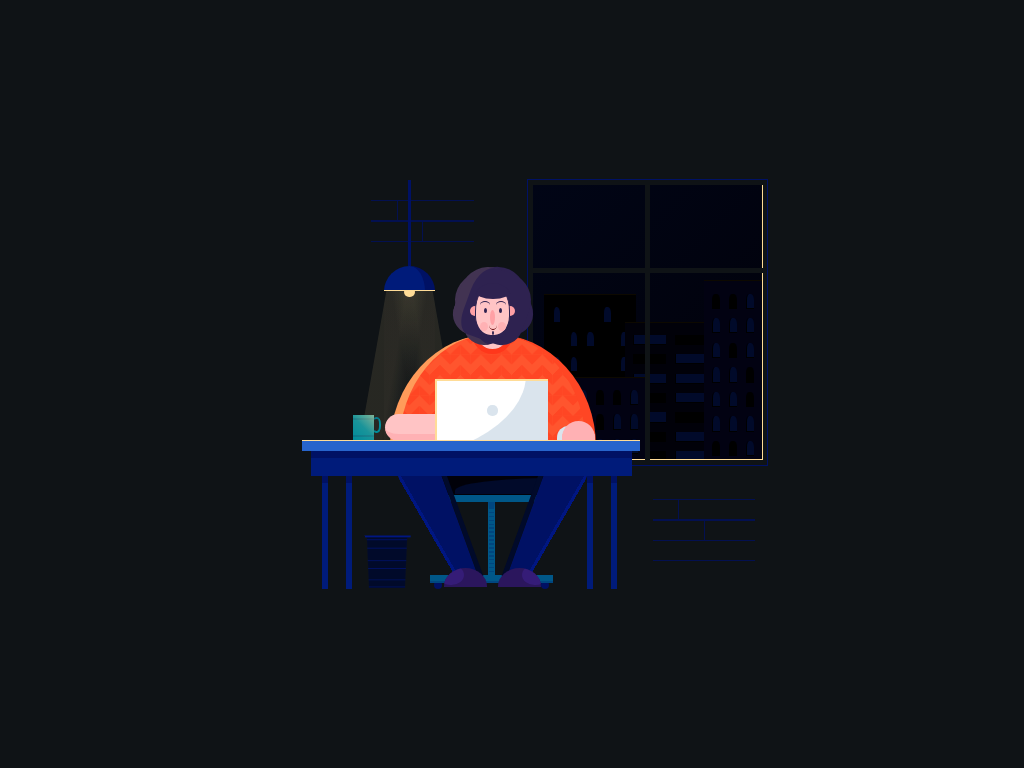

Here is a drawing made with CSS. Write the source that renders it.

<!-- file: work-hard.html -->
<!doctype html>
<html lang="en">
<head>
  <meta charset="utf-8">
  <meta name="viewport" content="width=device-width, initial-scale=1">
  <title>Work Hard</title>
  <link rel="stylesheet" href="work-hard.css">
</head>
<body>
<div class="main">
<div class="human">
<div class="human__hair-b"></div>
<div class="human__head">
<div class="human__face">
<div class="human__hair-c">
<div class="human__hair"></div>
</div>
<div class="human__nose"></div>
<div class="human__eye-l"></div>
<div class="human__eye-r"></div>
<div class="human__cheeks-l"></div>
<div class="human__cheeks-r"></div>
<div class="human__mouth"></div>
<div class="human__eyebrow-l"></div>
<div class="human__eyebrow-r"></div>
</div>
</div>
<div class="human__ears">
<div class="human__ear-l"></div>
<div class="human__ear-r"></div>
</div>
<div class="human__arm-l"></div>
<div class="human__arm-r"></div>
<div class="human__body-c">
<div class="human__body"></div>
</div>
<div class="human__legs">
<div class="human__leg-l"></div>
<div class="human__leg-r"></div>
</div>
<div class="human__shoes">
<div class="human__shoe-c">
<div class="human__shoe-l"></div>
</div>
<div class="human__shoe-c">
<div class="human__shoe-r"></div>
</div>
</div>
</div>
<div class="table">
<div class="table__top">
<div class="laptop"></div>
<div class="cup"></div>
</div>
<div class="table__bottom"></div>
<div class="table__legs">
<div class="table__leg"></div>
<div class="table__leg"></div>
<div class="table__leg"></div>
<div class="table__leg"></div>
</div>
</div>
<div class="chair">
<div class="chair__top"></div>
<div class="chair__line"></div>
<div class="chair__base"></div>
<div class="chair__wheels">
<div class="chair__wheel"></div>
<div class="chair__wheel"></div>
</div>
</div>
<div class="trashcan"></div>
<div class="window">
<div class="window__container">
<div class="building">
<div class="building__window building__window--active building__window-on-1"></div>
<div class="building__window building__window--active building__window-on-2"></div>
<div class="building__window"></div>
<div class="building__window"></div>
<div class="building__window"></div>
<div class="building__window"></div>
<div class="building__window"></div>
<div class="building__window building__window--active"></div>
<div class="building__window"></div>
<div class="building__window"></div>
<div class="building__window"></div>
<div class="building__window building__window--active"></div>
<div class="building__window"></div>
<div class="building__window"></div>
<div class="building__window building__window--active building__window-on-3"></div>
<div class="building__window"></div>
<div class="building__window"></div>
<div class="building__window"></div>
<div class="building__window building__window--active"></div>
<div class="building__window building__window--active"></div>
<div class="building__window"></div>
</div>
<div class="building">
<div class="building__window"></div>
<div class="building__window building__window--active"></div>
<div class="building__window building__window--active"></div>
<div class="building__window"></div>
<div class="building__window building__window--active"></div>
<div class="building__window building__window--active"></div>
<div class="building__window"></div>
<div class="building__window"></div>
<div class="building__window building__window--active building__window-on-4"></div>
<div class="building__window"></div>
<div class="building__window"></div>
<div class="building__window"></div>
<div class="building__window building__window--active"></div>
<div class="building__window building__window--active building__window-on-3"></div>
<div class="building__window"></div>
<div class="building__window"></div>
</div>
<div class="building">
<div class="building__window-f"></div>
<div class="building__window-f building__window--active building__window-on-1"></div>
<div class="building__window-f building__window--active"></div>
<div class="building__window-f"></div>
<div class="building__window-f"></div>
<div class="building__window-f"></div>
<div class="building__window-f building__window--active"></div>
<div class="building__window-f"></div>
<div class="building__window-f"></div>
<div class="building__window-f building__window--active building__window-on-2"></div>
<div class="building__window-f building__window--active"></div>
<div class="building__window-f"></div>
<div class="building__window-f building__window--active"></div>
<div class="building__window-f"></div>
</div>
<div class="building">
<div class="building__window"></div>
<div class="building__window building__window--active building__window-on-1"></div>
<div class="building__window building__window--active"></div>
<div class="building__window"></div>
<div class="building__window building__window--active"></div>
<div class="building__window building__window--active building__window-on-4"></div>
<div class="building__window"></div>
<div class="building__window"></div>
<div class="building__window building__window--active"></div>
<div class="building__window"></div>
<div class="building__window"></div>
<div class="building__window"></div>
<div class="building__window building__window--active"></div>
<div class="building__window building__window--active"></div>
<div class="building__window"></div>
<div class="building__window"></div>
<div class="building__window building__window--active"></div>
<div class="building__window"></div>
<div class="building__window"></div>
<div class="building__window"></div>
<div class="building__window building__window--active"></div>
<div class="building__window building__window--active"></div>
<div class="building__window building__window--active"></div>
<div class="building__window building__window--active"></div>
<div class="building__window building__window--active"></div>
<div class="building__window building__window--active"></div>
<div class="building__window"></div>
<div class="building__window"></div>
</div>
</div>
</div>
<div class="lamp">
<div class="lamp__top">
<div class="lamp__light"></div>
</div>
<div class="lamp__base-c">
<div class="lamp__base"></div>
</div>
</div>
<div class="bricks">
<div class="brick"></div>
<div class="brick"></div>
</div>
</div>
</body>
</html>


/* file: work-hard.css */
/* Ricardo Oliva Alonso · https://codepen.io/ricardoolivaalonso/pen/PoPzwME
   Collection: https://github.com/pagespeed-pro/css-art.com/tree/1ce83a9cee23fec9a7b1d665c8b40f9d464c97ee/artwork/work-hard */
/* Reset */
*, *::after, *::before {
  margin: 0;
  padding: 0;
  box-sizing: border-box;
  transform-style: preserve-3d;
}

/* Generic */
body {
  width: 100%;
  height: 100vh;
  display: flex;
  justify-content: center;
  align-items: center;
  background-color: #0F1316;
}

.main {
  position: relative;
  width: 55vmax;
  height: 45vmax;
  background-size: cover;
}

/**/
.human {
  display: flex;
  flex-direction: column;
  justify-content: flex-start;
  align-items: center;
  position: absolute;
  bottom: 2.5vmax;
  left: 27.5%;
  width: 21vmax;
  height: 30vmax;
  z-index: 1000;
}
.human__head {
  position: relative;
  display: flex;
  justify-content: center;
  width: 25%;
  height: 6vmax;
  z-index: 6000;
}
.human__head::before {
  content: '';
  position: absolute;
  width: .2vmax;
  height: .4vmax;
  bottom: 13%;
  border-radius: 50%;
  background-color: #2E2250;
  z-index: 2000;
}
.human__hair-b {
  position: absolute;
  top: -4%;
  width: 7vmax;
  height: 6vmax;
  border-top-left-radius: 50%;
  border-top-right-radius: 50%;
  border-bottom-left-radius: 40%;
  border-bottom-right-radius: 40%;
  background-color: #2E2250;
}
.human__hair-b::before, .human__hair-b::after {
  content: '';
  position: absolute;
  width: 7vmax;
  height: 7vmax;
  border-top-left-radius: 40%;
  border-top-right-radius: 40%;
  border-bottom-left-radius: 30%;
  border-bottom-right-radius: 30%;
  background-color: #2E2250;
  border-left: 1vmax solid #423352;
  animation: hair 1s infinite alternate;
}
.human__hair-b::before {
  transform: rotateZ(-20deg);
}
.human__hair-b::after {
  transform: rotateZ(20deg);
}
.human__hair-c {
  position: absolute;
  top: -5%;
  z-index: -1;
  width: 110%;
  height: 1.5vmax;
  overflow: hidden;
  border-radius: 50%;
}
.human__hair {
  width: 100%;
  height: 3vmax;
  background-color: #2E2250;
  border-radius: 50%;
}
.human__face {
  position: absolute;
  display: flex;
  justify-content: center;
  top: 7%;
  height: 90%;
  width: 65%;
  border-radius: 45%;
  background-color: #FFC4C5;
  border-bottom: 0.6vmax solid #2E2250;
  border-left: 0.15vmax solid #2E2250;
  border-right: 0.15vmax solid #2E2250;
}
.human__eye-l, .human__eye-r {
  position: absolute;
  top: 45%;
  width: .3vmax;
  height: .5vmax;
  background-color: #2E2250;
  border-radius: 50%;
  animation: eye 4s infinite alternate;
}
.human__eye-l {
  left: 22%;
}
.human__eye-r {
  right: 22%;
}
.human__nose {
  position: absolute;
  width: .5vmax;
  height: 1.5vmax;
  bottom: 20%;
  border-radius: 50%;
  background-color: #FFA0A5;
}
.human__cheeks-l, .human__cheeks-r {
  position: absolute;
  bottom: 8%;
  width: .8vmax;
  height: .9vmax;
  background-color: #FFB1B4;
  border-radius: 50%;
}
.human__cheeks-l {
  left: 10%;
}
.human__cheeks-r {
  right: 10%;
}
.human__mouth {
  position: absolute;
  bottom: 10%;
  width: .8vmax;
  height: 1vmax;
  border-bottom: 0.15vmax solid #600004;
  border-radius: 50%;
}
.human__eyebrow-l, .human__eyebrow-r {
  position: absolute;
  top: 30%;
  width: 1vmax;
  height: .8vmax;
  border-top: 0.15vmax solid #2E2250;
  border-radius: 50%;
}
.human__eyebrow-l {
  left: 10%;
}
.human__eyebrow-r {
  right: 10%;
}
.human__ears {
  position: absolute;
  justify-content: space-between;
  top: 8%;
  width: 21%;
}
.human__ear-l, .human__ear-r {
  position: absolute;
  top: 30%;
  width: 1vmax;
  height: 1vmax;
  border-radius: 50%;
  background-color: #FFA0A5;
}
.human__ear-l {
  left: 0%;
}
.human__ear-r {
  right: 0%;
}
.human__body-c {
  display: flex;
  justify-content: center;
  position: absolute;
  top: 17%;
  width: 100%;
  height: 11vmax;
  overflow: hidden;
  z-index: -1;
}
.human__body {
  position: relative;
  display: flex;
  justify-content: center;
  width: 96%;
  height: 22vmax;
  border-radius: 50%;
  border-left: 0.9vmax solid #FF9B5A;
  border-right: 1vmax solid #FF4624;
  background: linear-gradient(135deg, #FF4624 25%, transparent 25%) -1vmax 0, linear-gradient(225deg, #FF4624 25%, transparent 25%) -1vmax 0, linear-gradient(315deg, #FF4624 25%, transparent 25%), linear-gradient(45deg, #FF4624 25%, transparent 25%);
  background-size: 2vmax 2vmax;
  background-color: #FF552E;
  overflow: hidden;
}
.human__body::before {
  content: '';
  position: absolute;
  top: -2vmax;
  width: 4vmax;
  height: 4vmax;
  border-radius: 50%;
  background-color: #FFC4C5;
  border: 0.5vmax solid #FF371B;
}
.human__arm-l, .human__arm-r {
  position: absolute;
  bottom: 48%;
  width: 10vmax;
  height: 2.7vmax;
  background-color: #FFC4C5;
  z-index: 2000;
}
.human__arm-l {
  left: 0;
  border-right: 4vmax solid #FFB1B4;
  border-bottom: 0.7vmax solid #FFB1B4;
  border-radius: 2vmax;
  animation: arm-l 1s ease infinite alternate;
}
.human__arm-r {
  right: 2vmax;
  width: 2.25vmax;
  height: 1.5vmax;
  background-color: #dae4ed;
  border-top-left-radius: 2vmax;
  border-top-right-radius: 2vmax;
  animation: eye 2s infinite alternate;
}
.human__arm-r::before {
  content: '';
  position: absolute;
  width: 3.25vmax;
  height: 2vmax;
  background-color: #FFB1B4;
  bottom: 0;
  left: .5vmax;
  border-bottom: 0.7vmax solid #FFB1B4;
  border-top-left-radius: 2vmax;
  border-top-right-radius: 2vmax;
}
.human__legs {
  position: absolute;
  bottom: 1.3vmax;
  width: 100%;
  height: 10vmax;
  overflow: hidden;
}
.human__leg-l, .human__leg-r {
  position: absolute;
  bottom: -2vmax;
  width: 4.5vmax;
  height: 130%;
}
.human__leg-l {
  left: 3.3vmax;
  transform: rotateZ(-20deg);
  background-image: linear-gradient(80deg, transparent, transparent 35%, #001682 35%, #001682 40%, #001164 40%, #001164 90%);
  border-right: 0.5vmax solid #010a2a;
}
.human__leg-r {
  right: 3.3vmax;
  transform: rotateZ(20deg);
  background-image: linear-gradient(-80deg, transparent, transparent 35%, #001682 35%, #001682 40%, #001164 40%, #001164 90%);
  border-left: 0.5vmax solid #010a2a;
}
.human__shoes {
  display: flex;
  justify-content: space-between;
  position: absolute;
  bottom: 0;
  width: 45%;
  height: 2vmax;
}
.human__shoe-c {
  bottom: 0;
  height: 1.8vmax;
  width: 4.2vmax;
  overflow: hidden;
}
.human__shoe-c:nth-of-type(1) {
  animation: shoe-l 0.125s ease infinite alternate;
}
.human__shoe-l, .human__shoe-r {
  position: relative;
  height: 200%;
  width: 100%;
  border-radius: 50%;
  overflow: hidden;
  background-color: #2B165D;
}
.human__shoe-l::before, .human__shoe-r::before {
  content: '';
  position: absolute;
  width: 2.5vmax;
  height: 2vmax;
  top: -10%;
  background-color: #351C77;
  border-radius: 50%;
}
.human__shoe-l::before {
  left: -15%;
}
.human__shoe-r::before {
  right: -15%;
}

/*==================*/
.table {
  display: flex;
  justify-content: center;
  align-content: flex-start;
  flex-wrap: wrap;
  position: absolute;
  width: 33vmax;
  height: 15vmax;
  bottom: 2vmax;
  left: 7vmax;
  z-index: 1000;
}
.table__top {
  width: 100%;
  height: 1vmax;
  border-top: 0.1vmax solid #FFDC97;
  background-color: #2764cc;
}
.table__bottom {
  width: 95%;
  height: 2.5vmax;
  border-top: 0.75vmax solid #001164;
  background-color: #001B7A;
}
.table__legs {
  position: relative;
  display: flex;
  width: 90%;
  height: 11vmax;
}
.table__leg {
  position: absolute;
  top: 0;
  width: .6vmax;
  height: 100%;
  border-top: 0.75vmax solid #001164;
  background-color: #001B7A;
}
.table__leg:nth-of-type(1) {
  left: 1%;
}
.table__leg:nth-of-type(2) {
  left: 9%;
}
.table__leg:nth-of-type(3) {
  left: 88%;
}
.table__leg:nth-of-type(4) {
  left: 96%;
}

/*==================*/
.laptop {
  display: flex;
  justify-content: center;
  align-items: center;
  position: absolute;
  top: -6.1vmax;
  left: 13vmax;
  width: 11vmax;
  height: 6vmax;
  background-color: #dae4ed;
  border-top: 0.2vmax solid #FFDC97;
  border-left: 0.2vmax solid #FFDC97;
  overflow: hidden;
}
.laptop::before {
  content: '';
  position: absolute;
  height: 1vmax;
  width: 1vmax;
  border-radius: 50%;
  background-color: #dae4ed;
  z-index: 100;
}
.laptop::after {
  content: '';
  position: absolute;
  right: 20%;
  bottom: -40%;
  height: 300%;
  width: 300%;
  border-radius: 50%;
  background-color: #FFFFFF;
}

/*==================*/
.cup {
  position: absolute;
  top: -2.6vmax;
  left: 5vmax;
  width: 2vmax;
  height: 2.5vmax;
  background-image: linear-gradient(to bottom, #008C9A, #008C9A 10%, #04798c 10%, #04798c 20%, #008C9A 20%, #008C9A 80%, #04798c 80%, #04798c 90%, #008C9A 90%);
}
.cup::before {
  content: '';
  position: absolute;
  right: 0;
  top: 0;
  width: 100%;
  height: 100%;
  background-image: linear-gradient(-135deg, rgba(255, 220, 151, 0.5), rgba(255, 220, 151, 0.1), rgba(255, 220, 151, 0));
}
.cup::after {
  content: '';
  position: absolute;
  right: -.7vmax;
  top: .25vmax;
  width: .9vmax;
  height: 1.5vmax;
  border-top: 0.2vmax solid #04798c;
  border-bottom: 0.2vmax solid #008C9A;
  border-right: 0.2vmax solid #008C9A;
  border-left: .2vmax solid transparent;
  border-radius: 45%;
  z-index: -1;
}

/*==================*/
.chair {
  display: flex;
  flex-direction: column;
  justify-content: flex-start;
  align-items: center;
  position: absolute;
  width: 12vmax;
  height: 14vmax;
  bottom: 2vmax;
  left: calc(50% - 8vmax);
}
.chair__top {
  position: relative;
  width: 100%;
  height: 5vmax;
  border-bottom: 0.7vmax solid #005788;
  background-color: #010109;
}
.chair__top::before {
  content: '';
  position: absolute;
  bottom: .1vmax;
  right: 0;
  width: 80%;
  height: 35%;
  border-radius: 100% 0% 100% 0%/82% 100% 0% 18%;
  background-color: #010a2a;
}
.chair__line {
  width: .7vmax;
  height: 7.2vmax;
  border-top: 0.7vmax solid #00467F;
  border-left: 0.15vmax solid #005788;
  border-right: 0.15vmax solid #005788;
  background-image: repeating-linear-gradient(to bottom, #005788, #005788 4%, #00467F 4%, #00467F 6%);
}
.chair__base {
  position: relative;
  width: 100%;
  height: .7vmax;
  border-bottom: 0.2vmax solid #00467F;
  background-color: #005788;
}
.chair__wheels {
  position: absolute;
  bottom: 1vmax;
  width: 100%;
  height: .7vmax;
  z-index: -1;
}
.chair__wheel {
  position: absolute;
  height: .8vmax;
  width: .8vmax;
  top: .4vmax;
  border-radius: 50%;
  background-color: #001164;
}
.chair__wheel:nth-of-type(1) {
  left: .4vmax;
}
.chair__wheel:nth-of-type(2) {
  right: .4vmax;
}

/*==================*/
.trashcan {
  position: absolute;
  width: 3.5vmax;
  height: 6vmax;
  bottom: 2.5vmax;
  left: 13.5vmax;
  background-image: repeating-linear-gradient(to bottom, #010a2a 0vmax, #010a2a 0.4vmax, #001164 0.4vmax, #001164 0.45vmax);
  transform: perspective(350px) rotateX(-40deg);
  transform-origin: bottom center;
}
.trashcan::before {
  content: '';
  position: absolute;
  left: calc(0%  - .2vmax);
  width: 115%;
  height: .2vmax;
  background-color: #001682;
}

/*==================*/
.window {
  display: flex;
  justify-content: center;
  align-items: center;
  position: absolute;
  top: 2.5vmax;
  right: 2.5vmax;
  width: 23.5vmax;
  height: 28vmax;
  border: 0.1vmax solid #001164;
}
.window__container {
  width: 98%;
  height: 98%;
  border: 0.2vmax solid #0F1316;
  background-image: linear-gradient(-45deg, #010109, #010516);
  box-shadow: inset -0.1vmax -0.1vmax 0 #FFDC97;
}
.window__container::before {
  content: '';
  position: absolute;
  top: 30%;
  width: 100%;
  height: .5vmax;
  background-color: #0F1316;
}
.window__container::after {
  content: '';
  position: absolute;
  left: calc(50% - .25vmax);
  height: 100%;
  width: .5vmax;
  background-color: #0F1316;
}

.building {
  display: flex;
  flex-wrap: wrap;
  justify-content: center;
  position: absolute;
  bottom: .1vmax;
  right: .1vmax;
  width: 20%;
  height: 40%;
  padding: .75vmax .3vmax;
  border-top: 0.1vmax solid #0d0900;
  z-index: -1;
  overflow: hidden;
}
.building__window, .building__window-f {
  height: 1.5vmax;
  width: .75vmax;
  margin: .45vmax;
  border-top-left-radius: 40%;
  border-top-right-radius: 40%;
  background-color: #010a2a;
  border-bottom: 0.15vmax solid black;
  border-left: 0.15vmax solid black;
}
.building__window--active, .building__window-f--active {
  background-color: black;
}
.building__window-f {
  width: 39%;
  border-radius: 0;
  height: 1vmax;
}
.building__window-on-1 {
  animation: win 20s infinite alternate;
}
.building__window-on-2 {
  animation: win 12s infinite alternate;
}
.building__window-on-3 {
  animation: win 10s infinite alternate;
}
.building__window-on-4 {
  animation: win 15s infinite alternate;
}
.building:nth-of-type(1) {
  right: .1vmax;
  width: 25%;
  height: 65%;
  background-color: #020212;
}
.building:nth-of-type(2) {
  left: 15%;
  width: 36%;
  height: 30%;
  background-color: #020212;
}
.building:nth-of-type(3) {
  left: 40%;
  width: 40%;
  height: 50%;
  z-index: -2;
  background-color: #010109;
}
.building:nth-of-type(4) {
  left: 5%;
  width: 40%;
  height: 60%;
  background-color: black;
  z-index: -3;
}

/*==================*/
.lamp {
  display: flex;
  flex-direction: column;
  justify-content: center;
  align-items: center;
  position: absolute;
  top: 2vmax;
  left: 15vmax;
  width: 5vmax;
  height: 12vmax;
  animation: lamp 1s ease infinite alternate;
}
.lamp::before {
  content: '';
  position: absolute;
  width: 1vmax;
  height: 1vmax;
  left: calc(50% - .5vmax);
  bottom: 0;
  border-radius: 50%;
  background-color: #FFDC97;
}
.lamp__top {
  position: relative;
  display: flex;
  justify-content: center;
  width: .25vmax;
  height: 70%;
  background-color: #001164;
}
.lamp__light {
  position: absolute;
  width: 5vmax;
  height: 15vmax;
  bottom: -17.5vmax;
  background-image: linear-gradient(to bottom, rgba(255, 220, 151, 0.0075), rgba(255, 220, 151, 0.025));
  z-index: 4000;
  animation: light 4s ease infinite alternate;
}
.lamp__light::before, .lamp__light::after {
  content: '';
  position: absolute;
  width: 4vmax;
  height: 16vmax;
}
.lamp__light::before {
  top: -1vmax;
  right: 2vmax;
  transform: rotateZ(10deg);
  background-image: linear-gradient(to right, rgba(255, 220, 151, 0.1), rgba(255, 220, 151, 0.1), rgba(255, 220, 151, 0));
}
.lamp__light::after {
  top: -1vmax;
  left: 2vmax;
  transform: rotateZ(-10deg);
  background-image: linear-gradient(to left, rgba(255, 220, 151, 0.1), rgba(255, 220, 151, 0.1), rgba(255, 220, 151, 0));
}
.lamp__base-c {
  position: relative;
  width: 100%;
  height: 2.5vmax;
  overflow: hidden;
  border-bottom: 0.1vmax solid #FFDC97;
  padding-bottom: 1vmax;
}
.lamp__base {
  position: relative;
  width: 100%;
  height: 5vmax;
  border-radius: 50%;
  background-color: #001B7A;
  border-right: 1vmax solid #001164;
}

/*==================*/
.bricks {
  position: absolute;
  width: 100%;
  height: 100%;
}

.brick {
  position: absolute;
  width: 10vmax;
  height: 6vmax;
  top: 10%;
  left: 25%;
  z-index: -1;
  background-image: repeating-linear-gradient(to bottom, #001164, #001164 0.1vmax, transparent 0.1vmax, transparent 2vmax);
  opacity: .75;
}
.brick:nth-of-type(2) {
  top: 75%;
  left: 75%;
}
.brick::before, .brick::after {
  content: '';
  position: absolute;
  height: 2vmax;
  width: .1vmax;
  background-color: #001164;
  left: 25%;
}
.brick::after {
  left: 50%;
  bottom: 2vmax;
}

/**********************/
/**********************/
/**********************/
@keyframes lamp {
  0% {
    transform: rotate(-1deg);
    transform-origin: top center;
  }
  100% {
    transform: rotate(1deg);
    transform-origin: top center;
  }
}
@keyframes light {
  0%,70%,72%,100% {
    opacity: 1;
  }
  71% {
    opacity: .6;
  }
}
@keyframes eye {
  0%, 10%, 50%, 90%, 100% {
    transform: translateX(-0.1vmax);
  }
  30%, 60% {
    transform: translateX(0.1vmax);
  }
}
@keyframes hair {
  0% {
    border-left: 1vmax solid #423352;
  }
  100% {
    border-left: 0.9vmax solid #423352;
  }
}
@keyframes arm-l {
  0%, 45%, 60%, 80% {
    transform: rotateZ(0deg);
    transform-origin: bottom left;
  }
  50%, 100% {
    transform: rotateZ(-3deg);
    transform-origin: bottom left;
  }
}
@keyframes shoe-l {
  0% {
    transform: rotateZ(0deg);
    transform-origin: bottom right;
  }
  100% {
    transform: rotateZ(5deg);
    transform-origin: bottom right;
  }
}
@keyframes win {
  0%,50%, 91% {
    background-color: black;
  }
  60%,90% {
    background-color: #241a3e;
  }
}
